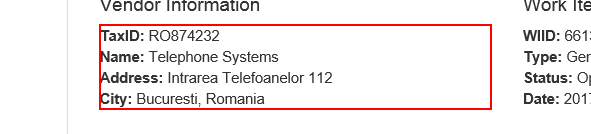
Task: Robotic Enterprise Framework
Workflow: System1_ExtractVendorInformation

Step 1: get-text from the paragraph
